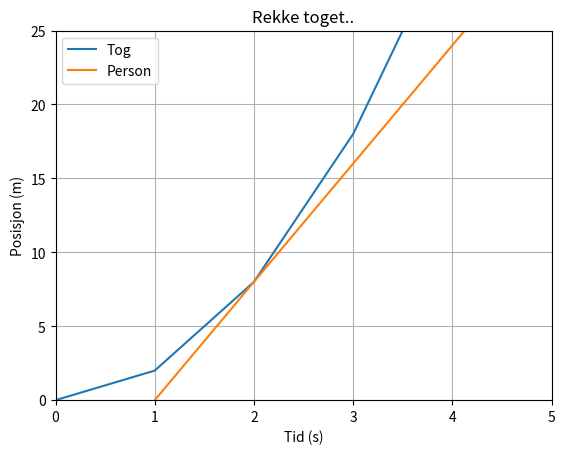

The script that saved this image:
# coding: utf-8

import numpy as np
import matplotlib.pyplot as plt

Tmin = 0
Tmax = 5
At = 4.0

x = range(Tmax+1)

st = lambda t: (At*(t**2))/2
sp = lambda t: (8.0*t)-8


fig = plt.figure()
plt.axis([Tmin, Tmax, 0, 25])
plt.xlabel('Tid (s)')
plt.ylabel('Posisjon (m)')
plt.title('Rekke toget..')
plt.grid(True)
plt.plot(x, [st(t) for t in x], label='Tog')
plt.plot(x, [sp(t) for t in x], label='Person')
plt.legend(loc='upper left')
plt.show()
fig.savefig('oppg_3.png')
